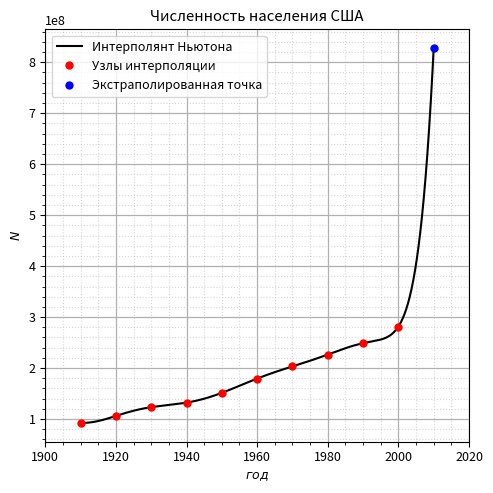

Here is the Python script that generated this plot: (Note: this script raises an exception after producing the figure.)
import numpy as np
import matplotlib.pyplot as plt
import matplotlib as mpl

#========================================================================================================
# Input data, x - years, y - population
x = np.array([1910, 1920, 1930, 1940, 1950, 1960, 1970, 1980, 1990, 2000])
y = np.array([92228496, 106021537, 123202624, 132164569, 151325798, 179323175, 203211926, 226545805, 248709873, 281421906])

#========================================================================================================
# Newton interpolation

def getPolinomCoefs(diffMatrix):
    size = diffMatrix.shape[0]
    coefs = np.zeros(size)

    for i in range(size):
        coefs[i] = diffMatrix[i][0]

    return coefs

def getAllDivideDifferencesForPolinom(x, y):
    diffMatrix = np.zeros(shape = (y.size, y.size))

    for i in range(y.size): diffMatrix[0][i] = y[i]

    for i in range(1, y.size):
        for j in range(y.size - i):
            diffMatrix[i][j] = (diffMatrix[i - 1][j + 1] - diffMatrix[i - 1][j]) / (x[j + i] - x[j])
    return diffMatrix

def polinom(coefs, point, x):
    result = 0

    for i in range(coefs.size):
        temp = coefs[i]
        for j in range(i):
            temp *= (point - x[j])
        result += temp

    return result

def drawNewtonsInterpolation(x, y):
    diffMatrix = getAllDivideDifferencesForPolinom(x, y)
    coefs = getPolinomCoefs(diffMatrix)
    
    mpl.rcParams['font.size'] = 9
    plt.figure(figsize = (5,5), facecolor = "white")

    plt.title("Численность населения США")
    plt.ylabel("$N$")
    plt.xlabel("$год$")

    x_lin = np.linspace(x[0], 2010, 1000)

    plt.plot(x_lin, polinom(coefs, x_lin, x), "black", label = "Интерполянт Ньютона")
    plt.plot(x, y, 'or', markersize = 5, label = "Узлы интерполяции")
    plt.plot(2010, polinom(coefs, 2010, x), 'o', color='blue', markersize = 5, label = "Экстраполированная точка")
    plt.xlim(1900, 2020)
    plt.grid(visible = True, which = 'major', axis = 'both', alpha = 1, linewidth = 0.9)
    plt.grid(visible = True, which = 'minor', axis = 'both', alpha = 0.5, linestyle = ':')

    plt.minorticks_on()
    plt.tight_layout()
    plt.legend(loc = "best", fontsize = 9)
    plt.savefig('images/Newton.png')

    return

#========================================================================================================
# Spline interpolation

def triangleRun(a, b, c, f):
    n = f.size
    p = np.zeros(n)
    r = np.zeros(n)
    x = np.zeros(n)

    # direct
    p[0] = c[0] / b[0]
    r[0] = f[0] / b[0]

    for k in range(1, n - 1):
        p[k] = c[k] / (b[k] - a[k] * p[k - 1])
        r[k] = (f[k] - a[k] * r[k - 1]) / (b[k] - a[k] * p[k - 1])

    # reverse
    x[n - 1] = r[n - 1]

    for k in range(n - 2, -1, -1):
        x[k] = r[k] - p[k] * x[k + 1]

    return x

def getSplineCoefsForTriangleRun(h, y):
    n = x.size
    a = np.zeros(n)
    b = np.zeros(n)
    c = np.zeros(n)
    f = np.zeros(n)

    a[0] = 0
    b[0] = 1
    c[0] = 0
    f[0] = 0

    for k in range(1, n - 1):
        a[k] = h[k] / 6
        b[k] = (h[k] + h[k + 1]) / 3
        c[k] = h[k + 1] / 6
        f[k] = (y[k + 1] - y[k]) / h[k + 1] - (y[k] - y[k - 1]) / h[k]

    a[n - 1] = 0
    b[n - 1] = 1
    c[n - 1] = 0
    f[n - 1] = 0

    return a, b, c, f

def spline(a, b, c, d, x0):
    k = 0
    n = a.size
    if x0 <= x[1]:
        k = 1
    elif x0 > x[n - 1]:
        k = n - 1
    else:
        for i in range(1, n):
            if x0 > x[i - 1] and x0 <= x[i]:
                k = i
                break

    return a[k] + b[k] * (x0 - x[k]) + 1 / 2 * c[k] * ((x0 - x[k]) ** 2) + 1 / 6 * d[k] * ((x0 - x[k]) ** 3)

def getSpline(x, y):
    n = x.size
    h = np.zeros(n)
    a = np.zeros(n)
    b = np.zeros(n)
    c = np.zeros(n)
    d = np.zeros(n)

    for k in range(1, h.size):
        h[k] = x[k] - x[k - 1]
    
    aT, bT, cT, fT = getSplineCoefsForTriangleRun(h, y)
    c = triangleRun(aT, bT, cT, fT)

    for k in range(1, n):
        a[k] = y[k]
        d[k] = (c[k] - c[k - 1]) / h[k]
        b[k] = 1 / 6 * (2 * c[k] + c[k - 1]) * h[k] + (y[k] - y[k - 1]) / h[k]

    def resultSpline(x0):
        return spline(a, b, c, d, x0)

    return resultSpline

def drawSpineInterpolation(x, y):
    spline = getSpline(x, y)
    
    mpl.rcParams['font.size'] = 9
    plt.figure(figsize = (5,5), facecolor = "white")

    plt.title("Численность населения США")
    plt.ylabel("$N$")
    plt.xlabel("$год$")

    x_lin = np.linspace(x[0], 2010, 1000)
        
    plt.plot(x_lin, [spline(x_lin[i]) for i in range(x_lin.size)], "black", label = "Аппроксимация сплайном")
    plt.plot(x, y, 'or', markersize = 5, label = "Узлы интерполяции")
    plt.plot(2010, spline(2010), 'o', color='blue', markersize = 5, label = "Экстраполированная точка")
    plt.xlim(1900, 2020)
    plt.grid(visible = True, which = 'major', axis = 'both', alpha = 1, linewidth = 0.9)
    plt.grid(visible = True, which = 'minor', axis = 'both', alpha = 0.5, linestyle = ':')

    plt.minorticks_on()
    plt.tight_layout()
    plt.legend(loc = "best", fontsize = 9)
    plt.savefig('images/Spline.png')

    return

#========================================================================================================

def main():
    diffMatrix = getAllDivideDifferencesForPolinom(x, y)
    coefs = getPolinomCoefs(diffMatrix)
    practicNewton = polinom(coefs, 2010, x)
    theoreticValue = 308745538

    spline = getSpline(x, y)
    practicSpline = spline(2010)

    print(coefs)

    print('[==========================Численность населения США в 2010 году==========================]')
    print('\t\tИнтерполяция методом Ньютона: ', practicNewton)
    print('\t\tИнтерполяция сплайнами: ', practicSpline)
    print('\t\tИстинное значние: ', theoreticValue)
    print('[=========================================================================================]')

    drawNewtonsInterpolation(x, y)
    drawSpineInterpolation(x, y)

    return

#========================================================================================================

if __name__ == "__main__":
    main()